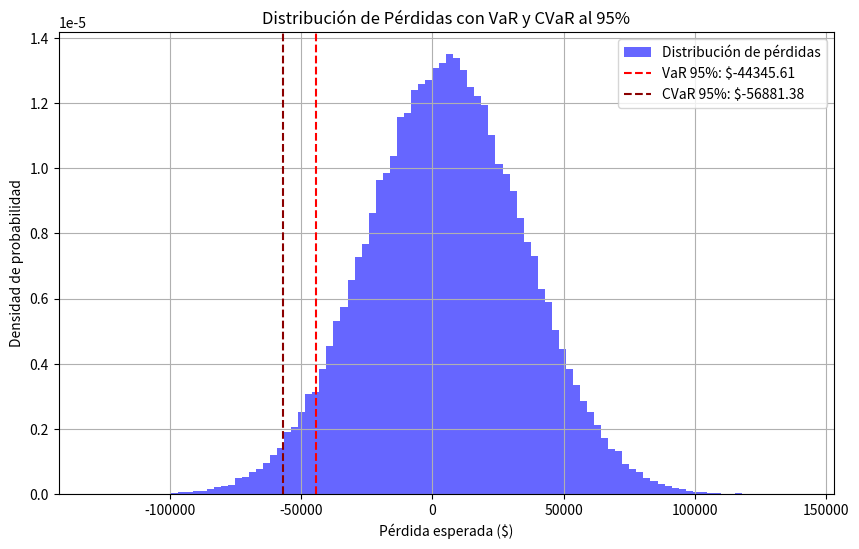

Here is the Python script that generated this plot:
import numpy as np
import matplotlib.pyplot as plt
from scipy.stats import norm

# Parámetros del problema
P = 50000  # Inversión inicial
mu = 0.10  # Rendimiento esperado anual (10%)
sigma = 0.60  # Volatilidad anual (60%)
alpha = 0.95  # Nivel de confianza (95%)
Z_alpha = norm.ppf(alpha)  # Cuantil de la normal estándar para 95%

# Cálculo del VaR al 95%
VaR_95 = mu * P - Z_alpha * sigma * P

# Cálculo del CVaR al 95%
phi_Z_alpha = norm.pdf(Z_alpha)  # Densidad de la normal estándar en Z_alpha
CVaR_95 = mu * P - (phi_Z_alpha / (1 - alpha)) * sigma * P

# Simulación de rendimientos para visualizar distribución
np.random.seed(42)
simulaciones = 100000  # Número de simulaciones
rendimientos_simulados = np.random.normal(mu, sigma, simulaciones)
pérdidas_simuladas = P * rendimientos_simulados

# Gráfico de distribución de pérdidas
plt.figure(figsize=(10, 6))
plt.hist(pérdidas_simuladas, bins=100, density=True, alpha=0.6, color="blue", label="Distribución de pérdidas")
plt.axvline(VaR_95, color="red", linestyle="--", label=f"VaR 95%: ${VaR_95:.2f}")
plt.axvline(CVaR_95, color="darkred", linestyle="--", label=f"CVaR 95%: ${CVaR_95:.2f}")
plt.xlabel("Pérdida esperada ($)")
plt.ylabel("Densidad de probabilidad")
plt.title("Distribución de Pérdidas con VaR y CVaR al 95%")
plt.legend()
plt.grid(True)
plt.show()
